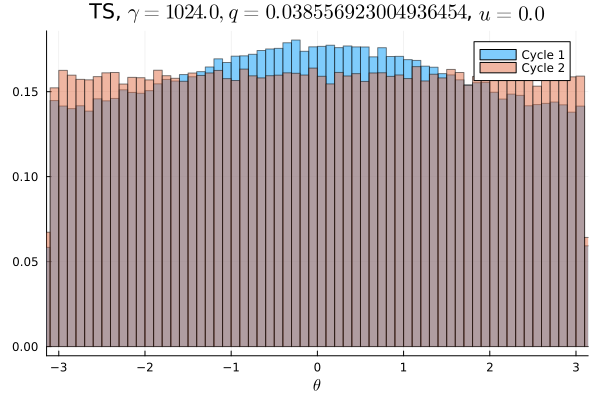

The file beside this chart, header and first rows:
Cycle 1, Cycle 2
0.008947, 0.01005
0.009109, 0.009513
0.008825, 0.01001
0.009016, 0.01017
0.008725, 0.01
0.008878, 0.009912
0.008916, 0.009928
0.008778, 0.009919
0.008637, 0.009841
0.009172, 0.01003
0.009116, 0.009984
0.009375, 0.01015
0.009197, 0.01005
0.009297, 0.009941
0.009384, 0.009853
0.009362, 0.01005
0.009372, 0.009825
0.0094, 0.009866
0.009278, 0.0099
0.009772, 0.009934
0.009687, 0.01039
0.009794, 0.01
0.009875, 0.009938
0.009781, 0.009987
0.01022, 0.009884
0.009744, 0.009828
0.01017, 0.01017
0.009925, 0.009994
0.01003, 0.009984
0.01047, 0.0102
0.01035, 0.01002
0.01056, 0.01031
0.01053, 0.009934
0.01058, 0.009878
0.01078, 0.009878
0.01063, 0.009944
0.01081, 0.01026
0.01066, 0.01031
0.01093, 0.009809
0.01099, 0.01003
0.01116, 0.009822
0.01083, 0.01012
0.01109, 0.009853
0.01107, 0.01039
0.01119, 0.009991
0.0112, 0.01002
0.01135, 0.01018
0.01077, 0.01001
0.01128, 0.01024
0.01097, 0.01022
0.01101, 0.009862
0.0111, 0.01012
0.0112, 0.009597
0.01116, 0.009994
0.011, 0.01023
0.01106, 0.009706
0.01127, 0.01037
0.01096, 0.01003
0.01103, 0.009813
0.011, 0.009959
... 40 more rows
